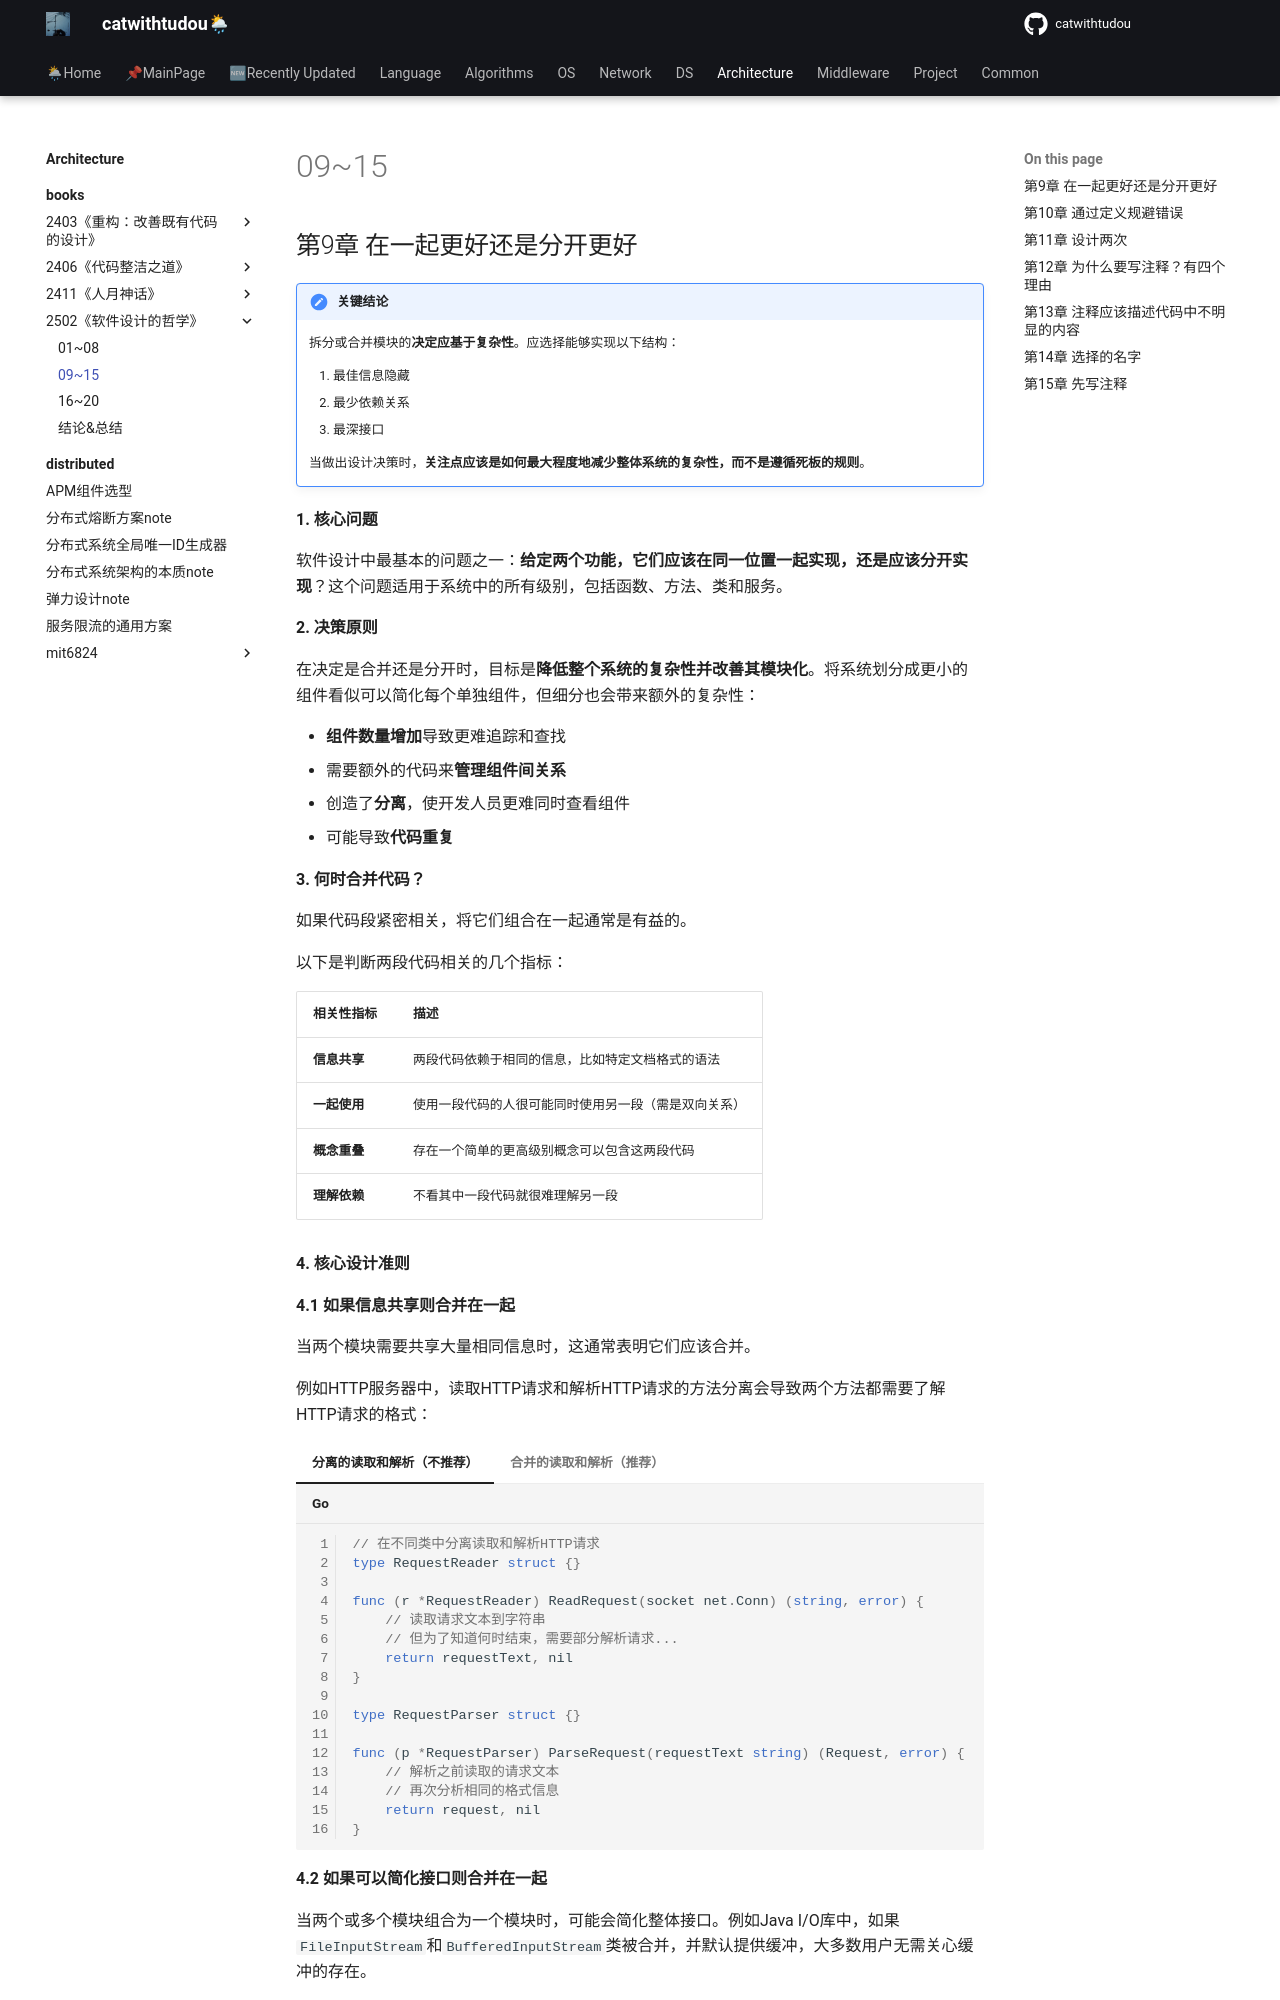

repository: catwithtudou/new_blog · page: architecture/books/2502《软件设计的哲学》/02init/index.html · generator: mkdocs

# 09~15

## 第9章 在一起更好还是分开更好

!!! note "关键结论"

    拆分或合并模块的**决定应基于复杂性**。应选择能够实现以下结构：

    1. 最佳信息隐藏
    2. 最少依赖关系
    3. 最深接口

    当做出设计决策时，**关注点应该是如何最大程度地减少整体系统的复杂性，而不是遵循死板的规则**。

**1. 核心问题**

软件设计中最基本的问题之一：**给定两个功能，它们应该在同一位置一起实现，还是应该分开实现**？这个问题适用于系统中的所有级别，包括函数、方法、类和服务。

**2. 决策原则**

在决定是合并还是分开时，目标是**降低整个系统的复杂性并改善其模块化**。将系统划分成更小的组件看似可以简化每个单独组件，但细分也会带来额外的复杂性：

- **组件数量增加**导致更难追踪和查找
- 需要额外的代码来**管理组件间关系**
- 创造了**分离**，使开发人员更难同时查看组件
- 可能导致**代码重复**

**3. 何时合并代码？**

如果代码段紧密相关，将它们组合在一起通常是有益的。

以下是判断两段代码相关的几个指标：

| 相关性指标 | 描述 |
|----------|------|
| **信息共享** | 两段代码依赖于相同的信息，比如特定文档格式的语法 |
| **一起使用** | 使用一段代码的人很可能同时使用另一段（需是双向关系） |
| **概念重叠** | 存在一个简单的更高级别概念可以包含这两段代码 |
| **理解依赖** | 不看其中一段代码就很难理解另一段 |

**4. 核心设计准则**

**4.1 如果信息共享则合并在一起**

当两个模块需要共享大量相同信息时，这通常表明它们应该合并。

例如HTTP服务器中，读取HTTP请求和解析HTTP请求的方法分离会导致两个方法都需要了解HTTP请求的格式：

=== "分离的读取和解析（不推荐）"

    ```go
    // 在不同类中分离读取和解析HTTP请求
    type RequestReader struct {}

    func (r *RequestReader) ReadRequest(socket net.Conn) (string, error) {
        // 读取请求文本到字符串
        // 但为了知道何时结束，需要部分解析请求...
        return requestText, nil
    }

    type RequestParser struct {}

    func (p *RequestParser) ParseRequest(requestText string) (Request, error) {
        // 解析之前读取的请求文本
        // 再次分析相同的格式信息
        return request, nil
    }
    ```

=== "合并的读取和解析（推荐）"

    ```go
    // 合并读取和解析功能
    type RequestHandler struct {}

    func (h *RequestHandler) ReadAndParseRequest(socket net.Conn) (Request, error) {
        // 一次性读取和解析请求
        // 信息只需处理一次
        return request, nil
    }
    ```

**4.2 如果可以简化接口则合并在一起**

当两个或多个模块组合为一个模块时，可能会简化整体接口。例如Java I/O库中，如果`FileInputStream`和`BufferedInputStream`类被合并，并默认提供缓冲，大多数用户无需关心缓冲的存在。

**4.3 消除重复时合并在一起**

如果发现反复重复的代码模式，可以通过重构来消除重复。

=== "重复代码版本"
